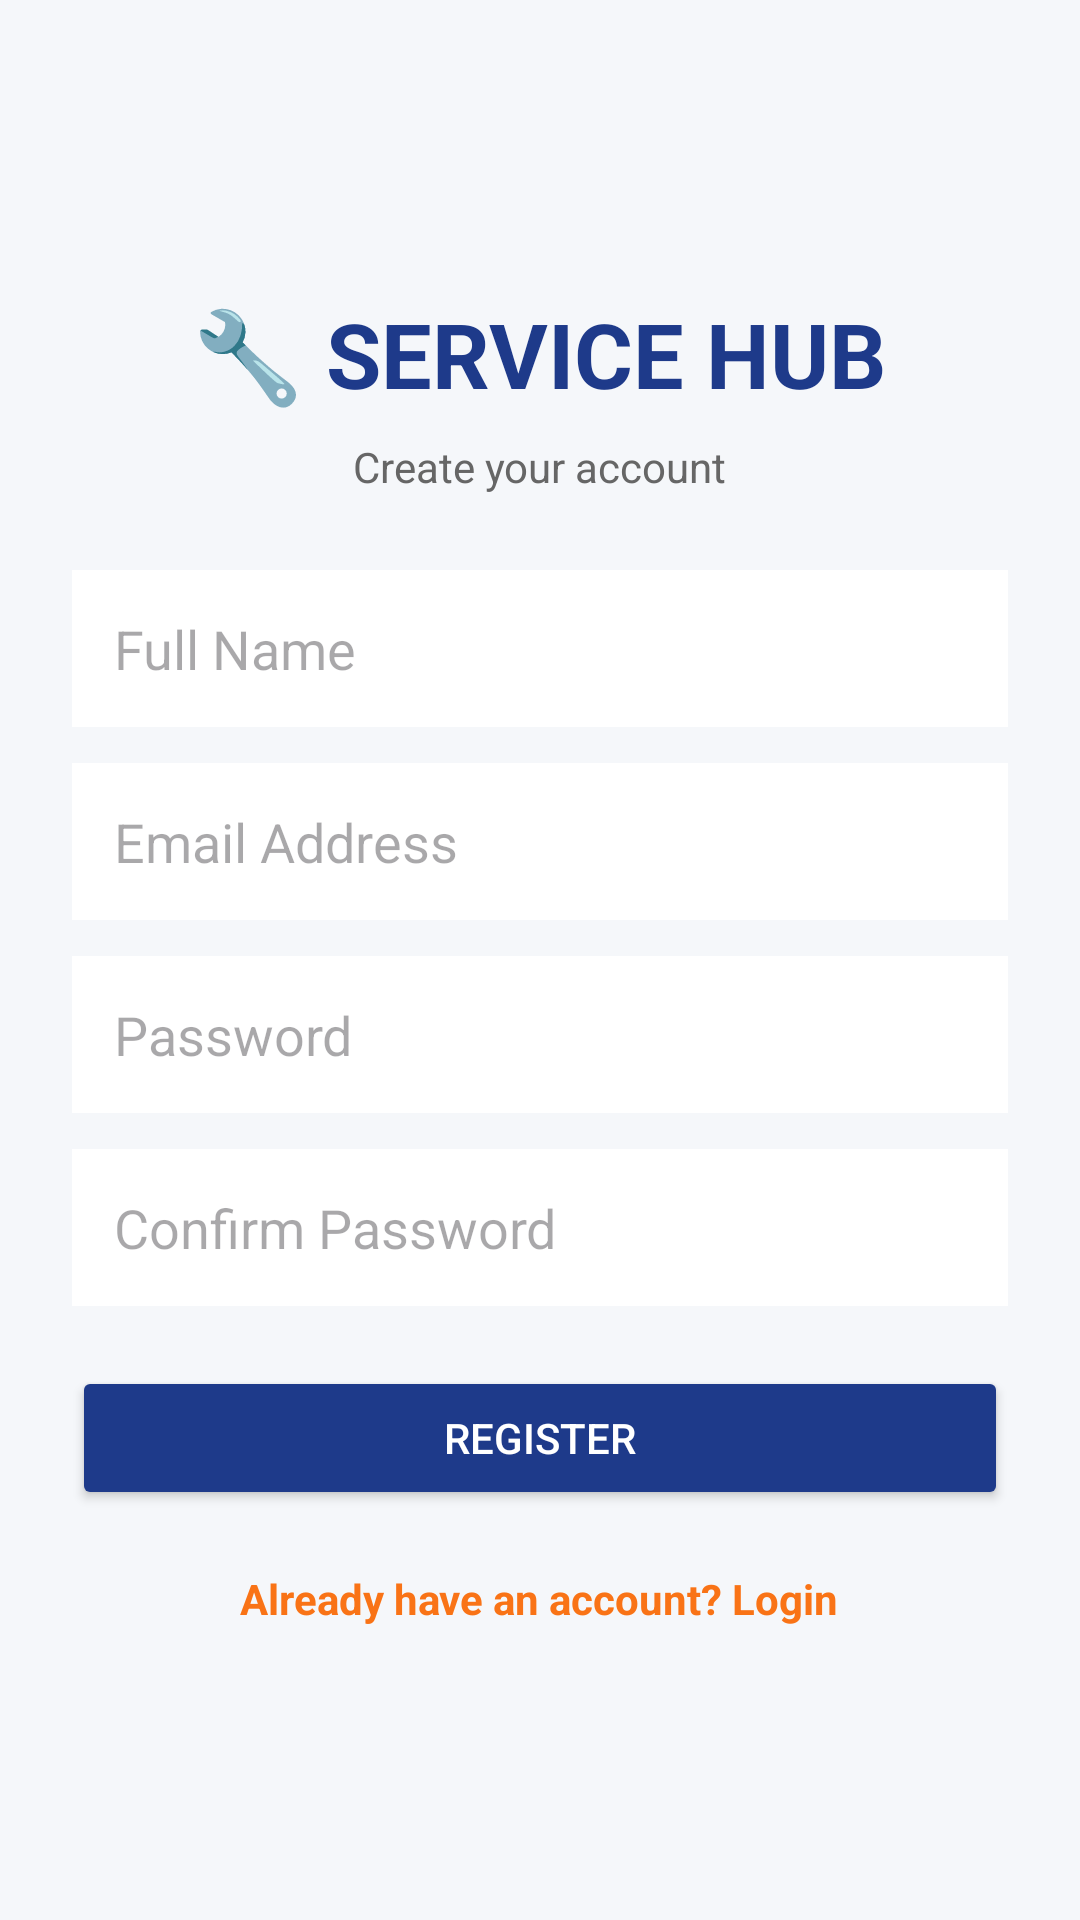

The Android layout XML behind this screen, and the referenced resources:
<!-- AndroidManifest.xml: application theme Theme.ServiceHub -->
<!-- res/layout/activity_register.xml -->
<?xml version="1.0" encoding="utf-8"?>
<LinearLayout xmlns:android="http://schemas.android.com/apk/res/android"
    android:layout_width="match_parent"
    android:layout_height="match_parent"
    android:orientation="vertical"
    android:gravity="center"
    android:padding="24dp"
    android:background="#F5F7FA">

    <TextView
        android:layout_width="wrap_content"
        android:layout_height="wrap_content"
        android:text="🔧 SERVICE HUB"
        android:textSize="30sp"
        android:textStyle="bold"
        android:textColor="#1E3A8A" />

    <TextView
        android:layout_width="wrap_content"
        android:layout_height="wrap_content"
        android:text="Create your account"
        android:textSize="14sp"
        android:textColor="#666666"
        android:layout_marginTop="8dp"
        android:layout_marginBottom="25dp" />

    <EditText
        android:id="@+id/etName"
        android:layout_width="match_parent"
        android:layout_height="wrap_content"
        android:hint="Full Name"
        android:background="#FFFFFF"
        android:padding="14dp" />

    <EditText
        android:id="@+id/etEmail"
        android:layout_width="match_parent"
        android:layout_height="wrap_content"
        android:hint="Email Address"
        android:inputType="textEmailAddress"
        android:background="#FFFFFF"
        android:padding="14dp"
        android:layout_marginTop="12dp" />

    <EditText
        android:id="@+id/etPassword"
        android:layout_width="match_parent"
        android:layout_height="wrap_content"
        android:hint="Password"
        android:inputType="textPassword"
        android:background="#FFFFFF"
        android:padding="14dp"
        android:layout_marginTop="12dp" />

    <EditText
        android:id="@+id/etConfirmPassword"
        android:layout_width="match_parent"
        android:layout_height="wrap_content"
        android:hint="Confirm Password"
        android:inputType="textPassword"
        android:background="#FFFFFF"
        android:padding="14dp"
        android:layout_marginTop="12dp" />

    <Button
        android:id="@+id/btnRegister"
        android:layout_width="match_parent"
        android:layout_height="wrap_content"
        android:text="REGISTER"
        android:textColor="#FFFFFF"
        android:backgroundTint="#1E3A8A"
        android:layout_marginTop="20dp" />

    <TextView
        android:id="@+id/tvLogin"
        android:layout_width="wrap_content"
        android:layout_height="wrap_content"
        android:text="Already have an account? Login"
        android:textColor="#F97316"
        android:textStyle="bold"
        android:layout_marginTop="20dp" />

</LinearLayout>
<!-- resources referenced by this layout -->
<resources>
  <style name="Theme.ServiceHub" parent="Base.Theme.ServiceHub" />
  <style name="Base.Theme.ServiceHub" parent="Theme.Material3.DayNight.NoActionBar">
          
          
      </style>
</resources>
